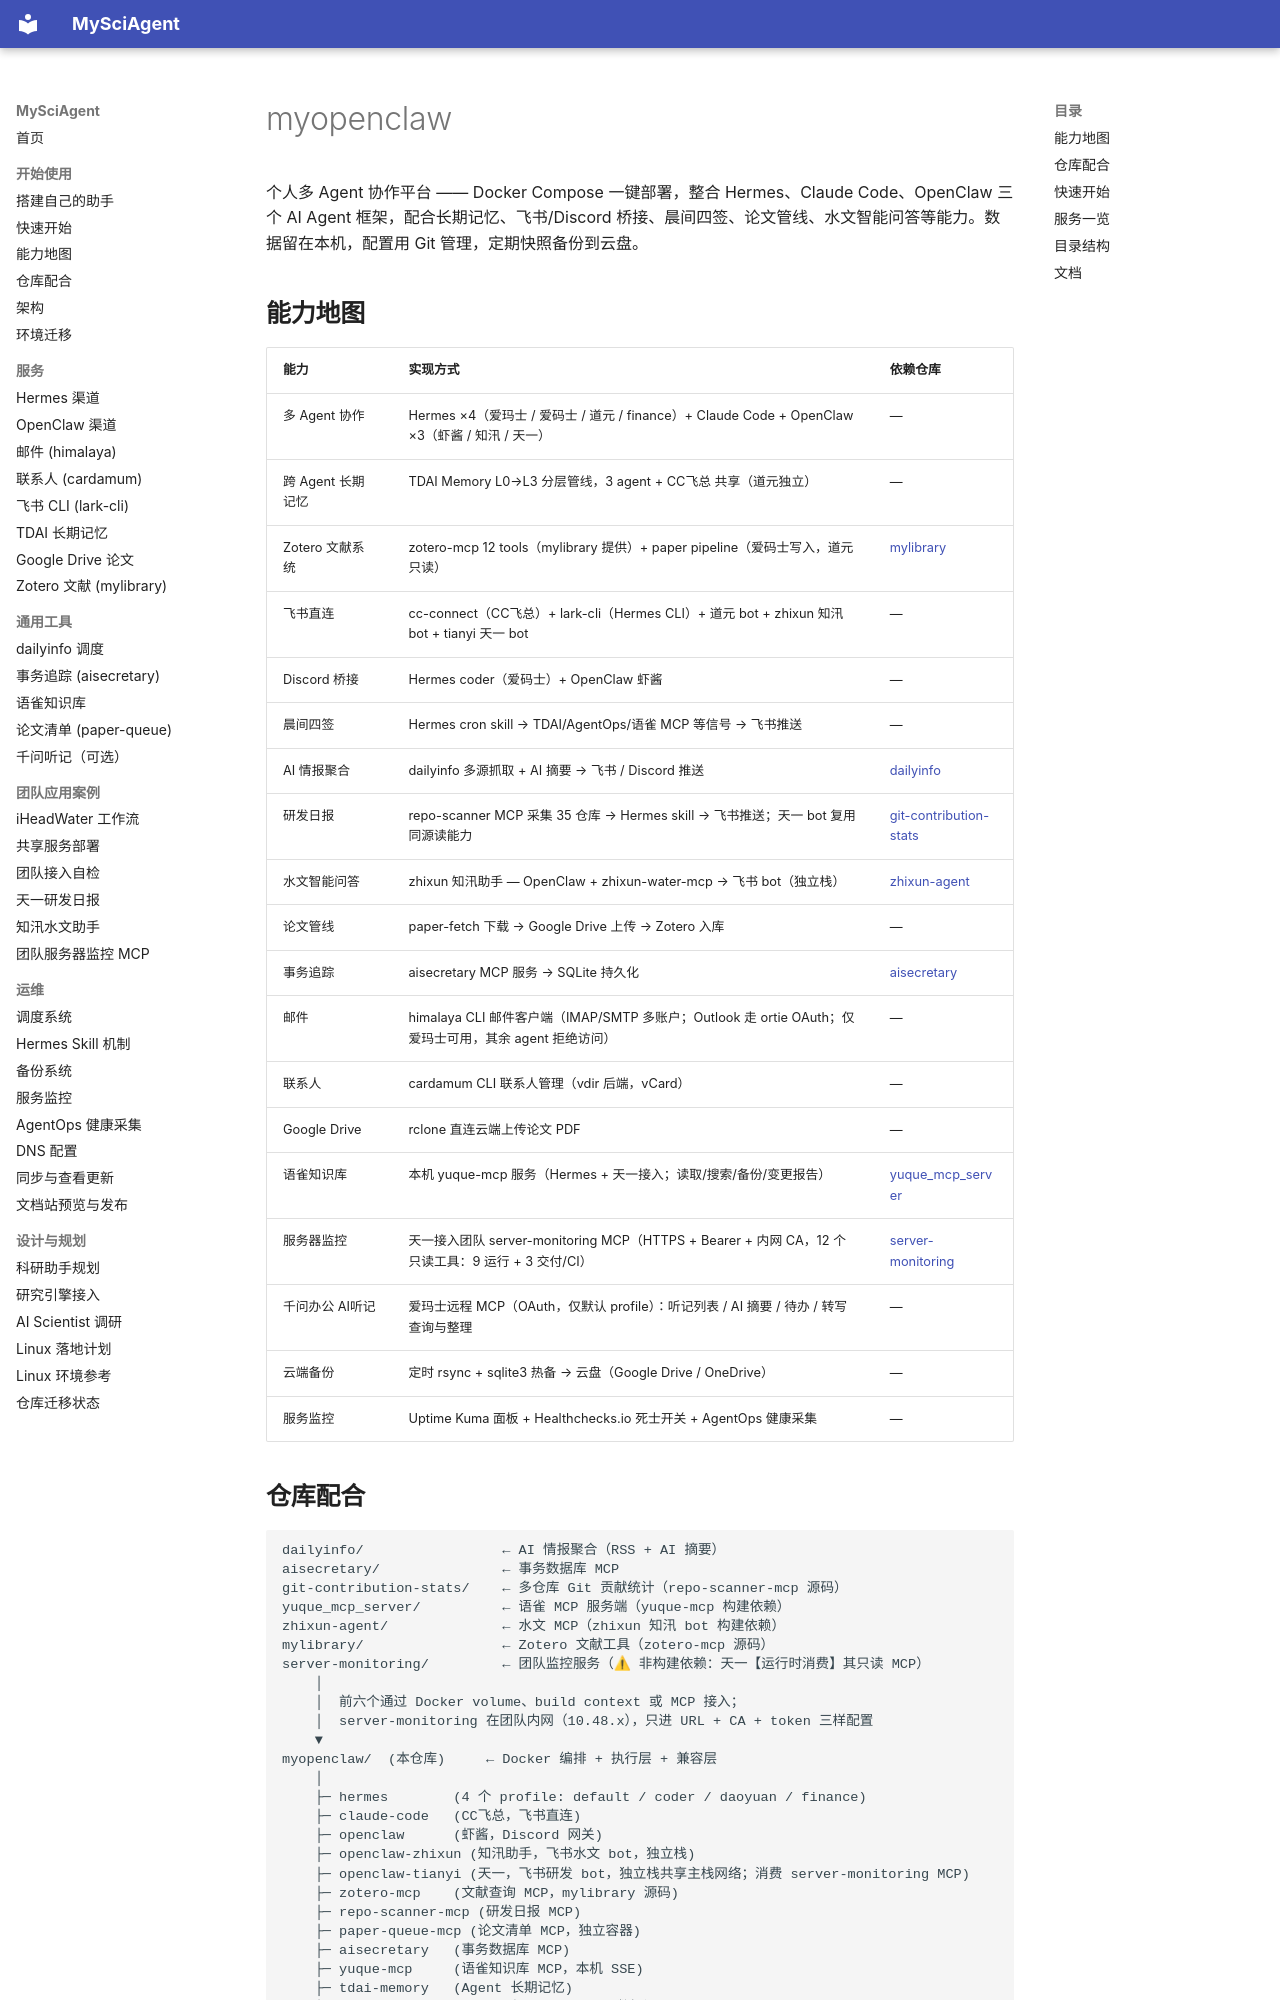

repository: zhuanglaihong/mysciagent · page: upstream/README.myopenclaw/index.html · generator: mkdocs

# myopenclaw

个人多 Agent 协作平台 —— Docker Compose 一键部署，整合 Hermes、Claude Code、OpenClaw 三个 AI Agent 框架，配合长期记忆、飞书/Discord 桥接、晨间四签、论文管线、水文智能问答等能力。数据留在本机，配置用 Git 管理，定期快照备份到云盘。

## 能力地图

| 能力 | 实现方式 | 依赖仓库 |
|------|----------|----------|
| 多 Agent 协作 | Hermes ×4（爱玛士 / 爱码士 / 道元 / finance）+ Claude Code + OpenClaw ×3（虾酱 / 知汛 / 天一） | — |
| 跨 Agent 长期记忆 | TDAI Memory L0→L3 分层管线，3 agent + CC飞总 共享（道元独立） | — |
| Zotero 文献系统 | zotero-mcp 12 tools（mylibrary 提供）+ paper pipeline（爱码士写入，道元只读） | [mylibrary](https://github.com/OuyangWenyu/mylibrary) |
| 飞书直连 | cc-connect（CC飞总）+ lark-cli（Hermes CLI）+ 道元 bot + zhixun 知汛 bot + tianyi 天一 bot | — |
| Discord 桥接 | Hermes coder（爱码士）+ OpenClaw 虾酱 | — |
| 晨间四签 | Hermes cron skill → TDAI/AgentOps/语雀 MCP 等信号 → 飞书推送 | — |
| AI 情报聚合 | dailyinfo 多源抓取 + AI 摘要 → 飞书 / Discord 推送 | [dailyinfo](https://github.com/iHeadWater/dailyinfo) |
| 研发日报 | repo-scanner MCP 采集 35 仓库 → Hermes skill → 飞书推送；天一 bot 复用同源读能力 | [git-contribution-stats](https://gitcode.com/dlut-water/git-contribution-stats) |
| 水文智能问答 | zhixun 知汛助手 — OpenClaw + zhixun-water-mcp → 飞书 bot（独立栈） | [zhixun-agent](https://github.com/OuyangWenyu/zhixun-agent) |
| 论文管线 | paper-fetch 下载 → Google Drive 上传 → Zotero 入库 | — |
| 事务追踪 | aisecretary MCP 服务 → SQLite 持久化 | [aisecretary](https://github.com/iHeadWater/aisecretary) |
| 邮件 | himalaya CLI 邮件客户端（IMAP/SMTP 多账户；Outlook 走 ortie OAuth；仅爱玛士可用，其余 agent 拒绝访问） | — |
| 联系人 | cardamum CLI 联系人管理（vdir 后端，vCard） | — |
| Google Drive | rclone 直连云端上传论文 PDF | — |
| 语雀知识库 | 本机 yuque-mcp 服务（Hermes + 天一接入；读取/搜索/备份/变更报告） | [yuque_mcp_server](https://gitcode.com/dlut-water/yuque_mcp_server) |
| 服务器监控 | 天一接入团队 server-monitoring MCP（HTTPS + Bearer + 内网 CA，12 个只读工具：9 运行 + 3 交付/CI） | [server-monitoring](https://gitcode.com/dlut-water/server-monitoring) |
| 千问办公 AI听记 | 爱玛士远程 MCP（OAuth，仅默认 profile）：听记列表 / AI 摘要 / 待办 / 转写查询与整理 | — |
| 云端备份 | 定时 rsync + sqlite3 热备 → 云盘（Google Drive / OneDrive） | — |
| 服务监控 | Uptime Kuma 面板 + Healthchecks.io 死士开关 + AgentOps 健康采集 | — |
